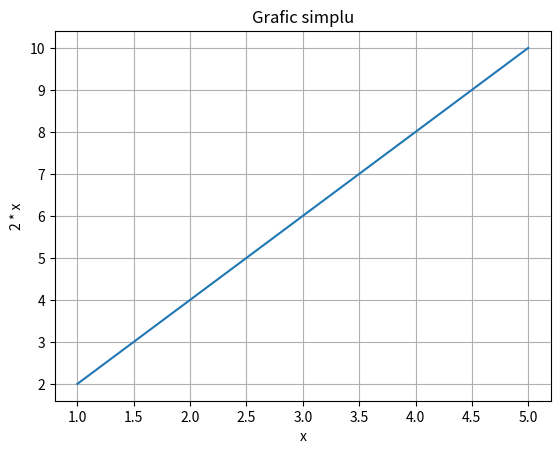

Python code for this plot:
print("Salut! Acesta este primul meu cod în Google Colab.")

a = 10
b = 5
print("Suma:", a + b)
print("Diferența:", a - b)
print("Produsul:", a * b)
print("Împărțirea:", a / b)

numere = [1, 2, 3, 4, 5]
for n in numere:
    print(n * 2)

import matplotlib.pyplot as plt

x = [1, 2, 3, 4, 5]
y = [n * 2 for n in x]

plt.plot(x, y)
plt.title("Grafic simplu")
plt.xlabel("x")
plt.ylabel("2 * x")
plt.grid(True)
plt.show()